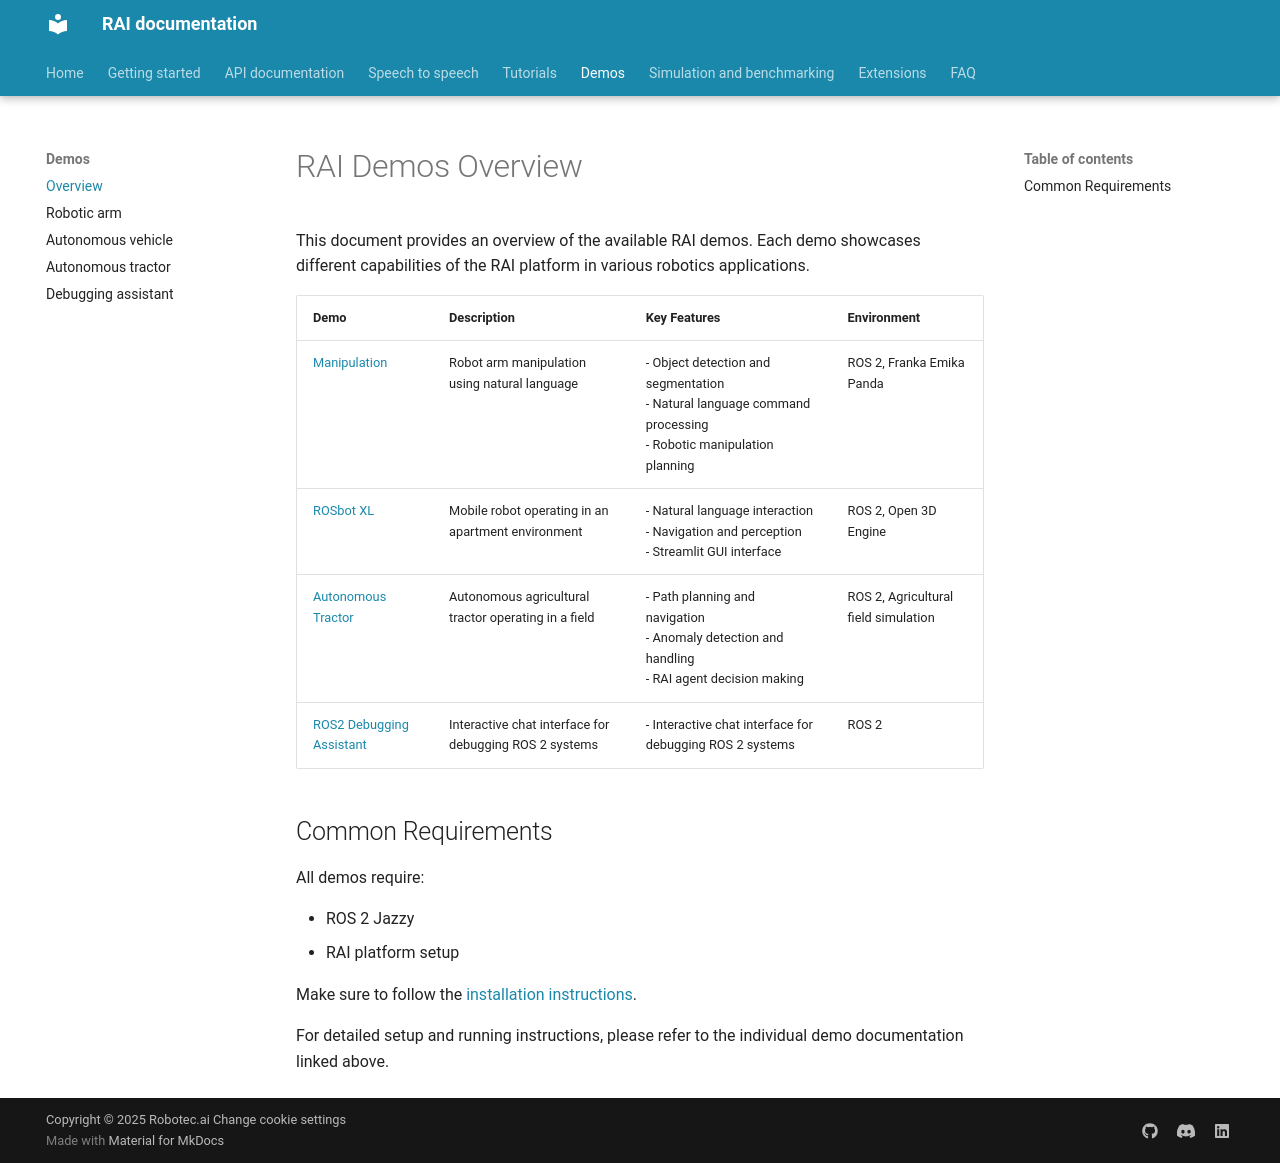

repository: RobotecAI/rai · page: demos/overview/index.html · generator: mkdocs

# RAI Demos Overview

This document provides an overview of the available RAI demos. Each demo showcases different capabilities of the RAI platform in various robotics applications.

| Demo                                               | Description                                            | Key Features                                                                                                    | Environment                          |
| -------------------------------------------------- | ------------------------------------------------------ | --------------------------------------------------------------------------------------------------------------- | ------------------------------------ |
| [Manipulation](manipulation.md)                    | Robot arm manipulation using natural language          | - Object detection and segmentation<br>- Natural language command processing<br>- Robotic manipulation planning | ROS 2, Franka Emika Panda            |
| [ROSbot XL](rosbot_xl.md)                          | Mobile robot operating in an apartment environment     | - Natural language interaction<br>- Navigation and perception<br>- Streamlit GUI interface                      | ROS 2, Open 3D Engine                |
| [Autonomous Tractor](agriculture.md)               | Autonomous agricultural tractor operating in a field   | - Path planning and navigation<br>- Anomaly detection and handling<br>- RAI agent decision making               | ROS 2, Agricultural field simulation |
| [ROS2 Debugging Assistant](debugging_assistant.md) | Interactive chat interface for debugging ROS 2 systems | - Interactive chat interface for debugging ROS 2 systems                                                        | ROS 2                                |

## Common Requirements

All demos require:

-   ROS 2 Jazzy
-   RAI platform setup

Make sure to follow the [installation instructions](../setup/install.md).

For detailed setup and running instructions, please refer to the individual demo documentation linked above.
